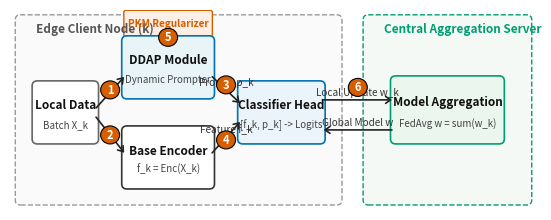

Recreate this plot in Python.
#!/usr/bin/env python3
"""
Publication-Quality System Architecture Diagram Generator.
Uses pure Matplotlib Patches to generate vector PDF/PNG diagrams.
Enforces Modern Minimal academic aesthetics, numbered steps ①–⑥, and crisp borders.
"""

import argparse
import matplotlib.pyplot as plt
import matplotlib.patches as patches

def draw_badge(ax, x, y, num_str, bg_color="#D55E00", text_color="white"):
    """Draws a numbered circle badge ①–⑥ for workflow steps."""
    circle = patches.Circle((x, y), 0.18, facecolor=bg_color, edgecolor="black", linewidth=0.8, zorder=10)
    ax.add_patch(circle)
    ax.text(x, y, num_str, ha="center", va="center", color=text_color, fontsize=8, fontweight="bold", zorder=11)

def draw_block(ax, x, y, w, h, text, subtext="", bg_color="#EBF3FB", border_color="#0072B2"):
    """Draws a rounded modern-minimal academic component box."""
    box = patches.FancyBboxPatch((x, y), w, h, boxstyle="round,pad=0.08,rounding_size=0.1",
                                facecolor=bg_color, edgecolor=border_color, linewidth=1.2, zorder=2)
    ax.add_patch(box)
    if subtext:
        ax.text(x + w / 2, y + h * 0.62, text, ha="center", va="center", fontsize=8.5, fontweight="bold", color="#111111", zorder=3)
        ax.text(x + w / 2, y + h * 0.28, subtext, ha="center", va="center", fontsize=7.0, color="#444444", zorder=3)
    else:
        ax.text(x + w / 2, y + h / 2, text, ha="center", va="center", fontsize=8.5, fontweight="bold", color="#111111", zorder=3)

def draw_arrow(ax, x1, y1, x2, y2, label=""):
    """Draws a clean directional data flow arrow."""
    ax.annotate("", xy=(x2, y2), xytext=(x1, y1),
                arrowprops=dict(arrowstyle="->,head_width=0.25,head_length=0.35",
                                color="#222222", lw=1.2), zorder=4)
    if label:
        mx, my = (x1 + x2) / 2, (y1 + y2) / 2 + 0.15
        ax.text(mx, my, label, ha="center", va="center", fontsize=7.2, color="#333333", zorder=5)

def build_architecture_diagram(output_path="fig_framework.pdf"):
    # Size suitable for double-column or 1.5-column (e.g. 6.8 x 2.6 inches)
    fig, ax = plt.subplots(figsize=(6.8, 2.6))
    ax.set_xlim(0, 10)
    ax.set_ylim(0, 4)
    ax.axis("off")

    # Client-side Container (Dashed grey boundary)
    client_box = patches.FancyBboxPatch((0.2, 0.2), 6.0, 3.6, boxstyle="round,pad=0.1",
                                       facecolor="#FAFAFA", edgecolor="#999999", linestyle="--", linewidth=1.0)
    ax.add_patch(client_box)
    ax.text(0.5, 3.55, "Edge Client Node (k)", fontsize=8.5, fontweight="bold", color="#555555")

    # Server-side Container
    server_box = patches.FancyBboxPatch((6.8, 0.2), 3.0, 3.6, boxstyle="round,pad=0.1",
                                       facecolor="#F5F9F6", edgecolor="#009E73", linestyle="--", linewidth=1.0)
    ax.add_patch(server_box)
    ax.text(7.1, 3.55, "Central Aggregation Server", fontsize=8.5, fontweight="bold", color="#009E73")

    # 1. Input Data
    draw_block(ax, 0.5, 1.4, 1.1, 1.1, "Local Data", "Batch X_k", bg_color="#FFFFFF", border_color="#666666")

    # 2. DDAP Module (Prompt Generation)
    draw_block(ax, 2.2, 2.3, 1.6, 1.1, "DDAP Module", "Dynamic Prompter", bg_color="#E8F4F8", border_color="#0072B2")
    draw_arrow(ax, 1.6, 2.0, 2.2, 2.7, label="")
    draw_badge(ax, 1.9, 2.4, "1")

    # 3. Base Feature Encoder
    draw_block(ax, 2.2, 0.5, 1.6, 1.1, "Base Encoder", "f_k = Enc(X_k)", bg_color="#FFFFFF", border_color="#333333")
    draw_arrow(ax, 1.6, 1.9, 2.2, 1.1, label="")
    draw_badge(ax, 1.9, 1.5, "2")

    # 4. Joint Inference & Classification Head
    draw_block(ax, 4.4, 1.4, 1.5, 1.1, "Classifier Head", "[f_k, p_k] -> Logits", bg_color="#EBF3FB", border_color="#0072B2")
    draw_arrow(ax, 3.8, 2.7, 4.4, 2.1, label="Prompt p_k")
    draw_badge(ax, 4.1, 2.5, "3")
    draw_arrow(ax, 3.8, 1.1, 4.4, 1.8, label="Feature f_k")
    draw_badge(ax, 4.1, 1.4, "4")

    # 5. Inter-round PKM Constraint
    pkm_box = patches.FancyBboxPatch((2.2, 3.5), 1.6, 0.45, boxstyle="round,pad=0.04",
                                    facecolor="#FDEEE6", edgecolor="#D55E00", linewidth=1.0)
    ax.add_patch(pkm_box)
    ax.text(3.0, 3.72, "PKM Regularizer", ha="center", va="center", fontsize=7.2, fontweight="bold", color="#D55E00")
    ax.annotate("", xy=(3.0, 3.4), xytext=(3.0, 3.5),
                arrowprops=dict(arrowstyle="->", color="#D55E00", lw=1.0))
    draw_badge(ax, 3.0, 3.45, "5", bg_color="#D55E00")

    # 6. Aggregation & Model Sync
    draw_block(ax, 7.3, 1.4, 2.0, 1.2, "Model Aggregation", "FedAvg w = sum(w_k)", bg_color="#EAF6EE", border_color="#009E73")
    # Uplink arrow
    draw_arrow(ax, 5.9, 2.2, 7.3, 2.2, label="Local Update w_k")
    draw_badge(ax, 6.6, 2.45, "6")
    # Downlink arrow
    draw_arrow(ax, 7.3, 1.6, 5.9, 1.6, label="Global Model w")

    plt.savefig(output_path, format="pdf", bbox_inches="tight", dpi=300)
    png_path = output_path.replace(".pdf", ".png")
    plt.savefig(png_path, format="png", bbox_inches="tight", dpi=300)
    print(f"Generated architecture PDF: {output_path}")
    print(f"Generated preview PNG: {png_path}")

if __name__ == "__main__":
    parser = argparse.ArgumentParser(description="Generate publication architecture diagram.")
    parser.add_argument("--out", type=str, default="fig_architecture.pdf", help="Output PDF file path")
    args = parser.parse_args()
    build_architecture_diagram(args.out)
